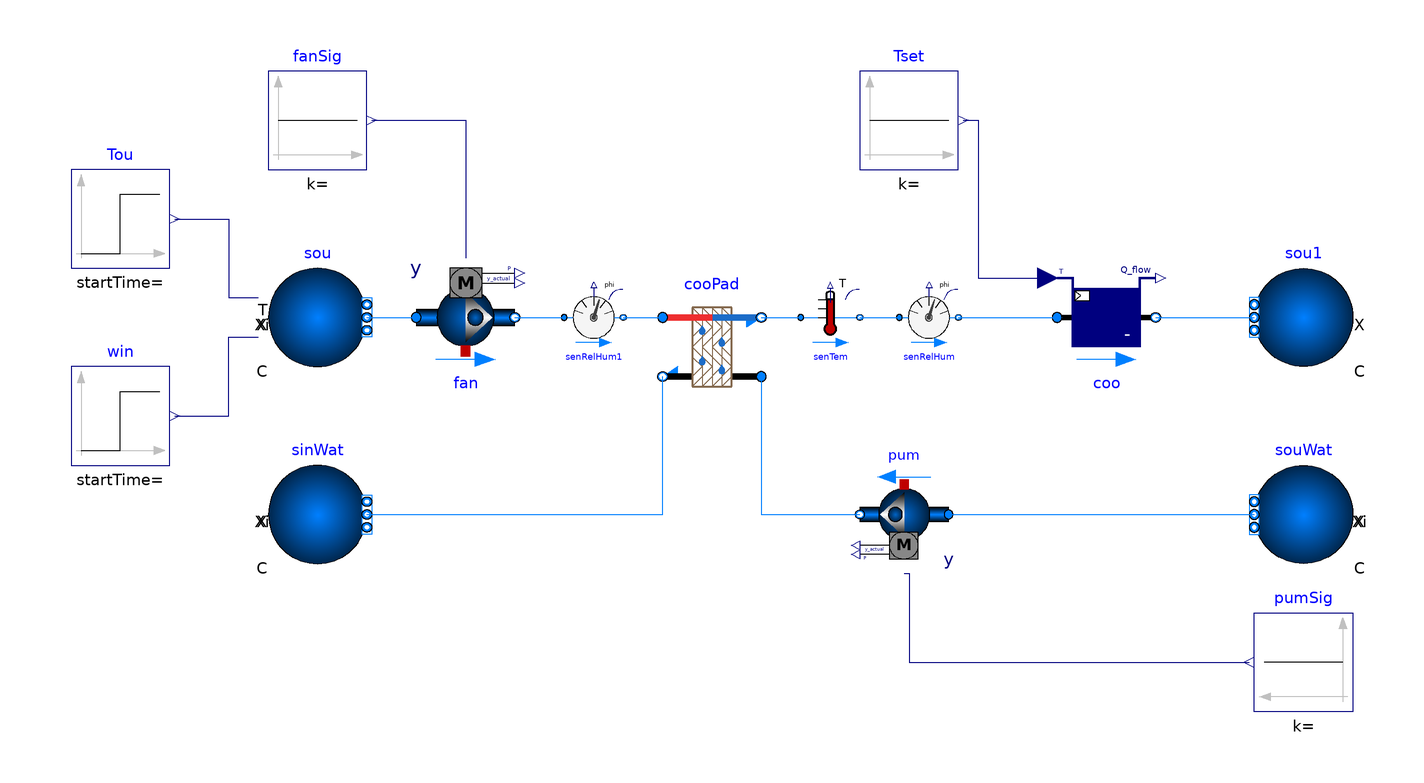

Above is the diagram view of the following Modelica model: its components placed by their Placement annotations and its connect equations drawn as lines.

model DirectEvaporativeCoolerPreCooling
  extends Modelica.Icons.Example;

  package MediumWater = Buildings.Media.Water "Water medium";
  package MediumAir = Buildings.Media.Air "Air medium";

Modelica.SIunits.MassFlowRate mW_flow_nominal = 1 "Nominal mass flow rate on water side";
Modelica.SIunits.MassFlowRate mA_flow_nominal= 1  "Nominal mass flow rate on air side";

Modelica.SIunits.PressureDifference dpW_nominal = 10000 "Nominal pressure drop on the water side";
Modelica.SIunits.PressureDifference dpA_nominal = 10000  "Nominal pressure drop on the air side";
Modelica.SIunits.PressureDifference dpD_nominal = 10000 "Nominal pressure drop across the duct";

  ComponentModels.PhysicsBased cooPad(redeclare package Medium1 = MediumAir, redeclare
      package                                                                                  Medium2 =
        MediumWater)                  annotation (Placement(transformation(extent={{-40,-16},{-20,4}})));
  Buildings.Fluid.HeatExchangers.SensibleCooler_T coo(redeclare package Medium = MediumAir)
                                                      annotation (Placement(transformation(extent={{40,-10},{60,10}})));
  Buildings.Fluid.Movers.SpeedControlled_y fan(redeclare package Medium = MediumAir)
                                               annotation (Placement(transformation(extent={{-90,-10},{-70,10}})));
  Buildings.Fluid.Sensors.RelativeHumidityTwoPort senRelHum(redeclare package Medium = MediumAir)
                                                            annotation (Placement(transformation(extent={{8,-6},{20,6}})));
  Buildings.Fluid.Sensors.TemperatureTwoPort senTem(redeclare package Medium = MediumAir)
                                                    annotation (Placement(transformation(extent={{-12,-6},{0,6}})));
  Buildings.Fluid.Sources.Boundary_pT sou(
    redeclare package Medium = Medium2,
    use_Xi_in=true,
    use_T_in=true,
    nPorts=1) annotation (Placement(transformation(extent={{-120,-10},{-100,10}})));
  Buildings.Fluid.Sources.Boundary_pT sou1(
    redeclare package Medium = MediumAir,
    use_Xi_in=false,
    use_T_in=false,
    nPorts=1) annotation (Placement(transformation(extent={{100,-10},{80,10}})));
  Buildings.Fluid.Sources.Boundary_pT sinWat(redeclare package Medium =
        MediumWater,                                                                 nPorts=1) annotation (Placement(transformation(extent={{-120,-50},{-100,-30}})));
  Buildings.Fluid.Sources.Boundary_pT souWat(
    redeclare package Medium = MediumWater,
    use_T_in=false,
    nPorts=1) annotation (Placement(transformation(extent={{100,-50},{80,-30}})));
  Buildings.Fluid.Movers.SpeedControlled_y pum(redeclare package Medium =
        MediumWater,                                                                   addPowerToMedium=false)
    annotation (Placement(transformation(extent={{18,-30},{0,-50}})));
  Buildings.Fluid.Sensors.RelativeHumidityTwoPort senRelHum1(redeclare package Medium = MediumAir)
                                                             annotation (Placement(transformation(extent={{-60,-6},{-48,6}})));
  Modelica.Blocks.Sources.Constant Tset annotation (Placement(transformation(extent={{0,30},{20,50}})));
  Modelica.Blocks.Sources.Constant fanSig annotation (Placement(transformation(extent={{-120,30},{-100,50}})));
  Modelica.Blocks.Sources.Constant pumSig annotation (Placement(transformation(extent={{100,-80},{80,-60}})));
  Modelica.Blocks.Sources.Step Tou "Outdoor temperature" annotation (Placement(transformation(extent={{-160,10},{-140,30}})));
  Modelica.Blocks.Sources.Step win "Inlet humidity ratio" annotation (Placement(transformation(extent={{-160,-30},{-140,-10}})));
equation
  connect(sou.ports[1], fan.port_a) annotation (Line(points={{-100,0},{-90,0}}, color={0,127,255}));
  connect(coo.port_b, sou1.ports[1]) annotation (Line(points={{60,0},{80,0}}, color={0,127,255}));
  connect(sinWat.ports[1], cooPad.port_b2) annotation (Line(points={{-100,-40},{-40,-40},{-40,-12}}, color={0,127,255}));
  connect(cooPad.port_a2, pum.port_b) annotation (Line(points={{-20,-12},{-20,-40},{0,-40}}, color={0,127,255}));
  connect(pum.port_a, souWat.ports[1]) annotation (Line(points={{18,-40},{80,
          -40}},                                                                    color={0,127,255}));
  connect(fan.port_b, senRelHum1.port_a) annotation (Line(points={{-70,0},{-60,0}}, color={0,127,255}));
  connect(senRelHum1.port_b, cooPad.port_a1) annotation (Line(points={{-48,0},{-40,0}}, color={0,127,255}));
  connect(cooPad.port_b1, senTem.port_a) annotation (Line(points={{-20,0},{-12,0}}, color={0,127,255}));
  connect(senTem.port_b, senRelHum.port_a) annotation (Line(points={{0,0},{8,0}}, color={0,127,255}));
  connect(senRelHum.port_b, coo.port_a) annotation (Line(points={{20,0},{40,0}}, color={0,127,255}));
  connect(Tset.y, coo.TSet) annotation (Line(points={{21,40},{24,40},{24,8},{38,8}}, color={0,0,127}));
  connect(fanSig.y, fan.y) annotation (Line(points={{-99,40},{-80,40},{-80,12}}, color={0,0,127}));
  connect(pum.y, pumSig.y) annotation (Line(points={{9,-52},{10,-52},{10,-70},{79,-70}}, color={0,0,127}));
  connect(Tou.y, sou.T_in) annotation (Line(points={{-139,20},{-128,20},{-128,4},{-122,4}}, color={0,0,127}));
  connect(win.y, sou.Xi_in[1]) annotation (Line(points={{-139,-20},{-128,-20},{-128,-4},{-122,-4}}, color={0,0,127}));
  annotation (Icon(coordinateSystem(preserveAspectRatio=false)), Diagram(
        coordinateSystem(preserveAspectRatio=false, extent={{-160,-100},{120,100}})));
end DirectEvaporativeCoolerPreCooling;